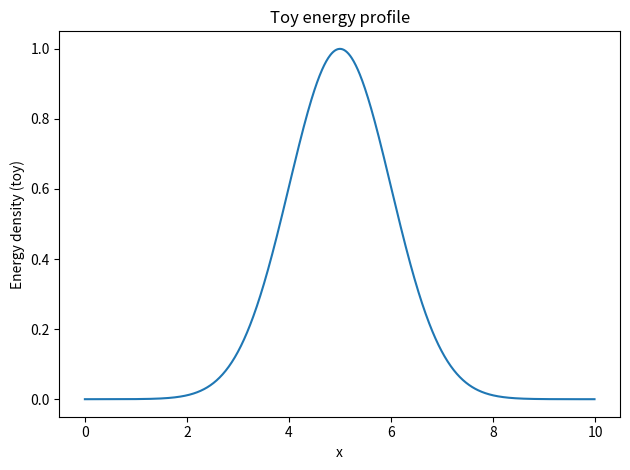
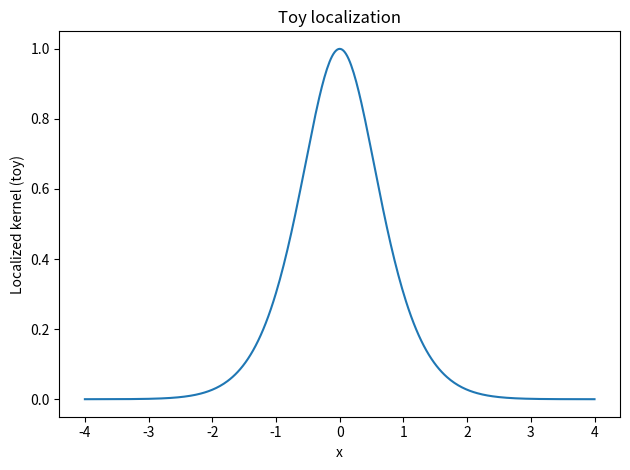

Reproduce these figures in Python, in order.
#!/usr/bin/env python3
"""Produce placeholder figures and CSVs used by the article.

Outputs:
  - out/fig_energy.png
  - out/fig_localization.png
  - out/spectrum.csv
"""
import csv, math
from pathlib import Path
import matplotlib
matplotlib.use("Agg")
import matplotlib.pyplot as plt

def main():
    outdir = Path("out")
    outdir.mkdir(exist_ok=True)
    # spectrum
    spec_path = outdir / "spectrum.csv"
    with spec_path.open("w", newline="") as f:
        w = csv.writer(f)
        w.writerow(["k", "lambda_k"])
        for k in range(1, 101):
            lam = 1.0 + 0.5*math.sin(0.1*k) + 0.1/k
            w.writerow([k, f"{lam:.8f}"])
    # figure 1
    xs = [i/100.0 for i in range(0, 1000)]
    ys = [math.exp(-((x-5.0)**2)/2.0) for x in xs]
    plt.figure()
    plt.plot(xs, ys)
    plt.xlabel("x")
    plt.ylabel("Energy density (toy)")
    plt.title("Toy energy profile")
    plt.tight_layout()
    plt.savefig(outdir / "fig_energy.png", dpi=200)
    plt.close()
    # figure 2
    xs = [i/50.0 for i in range(-200, 201)]
    ys = [math.exp(-(x**2)/2.0) * (1.0/(1.0+x*x)) for x in xs]
    plt.figure()
    plt.plot(xs, ys)
    plt.xlabel("x")
    plt.ylabel("Localized kernel (toy)")
    plt.title("Toy localization")
    plt.tight_layout()
    plt.savefig(outdir / "fig_localization.png", dpi=200)
    plt.close()

if __name__ == "__main__":
    main()
